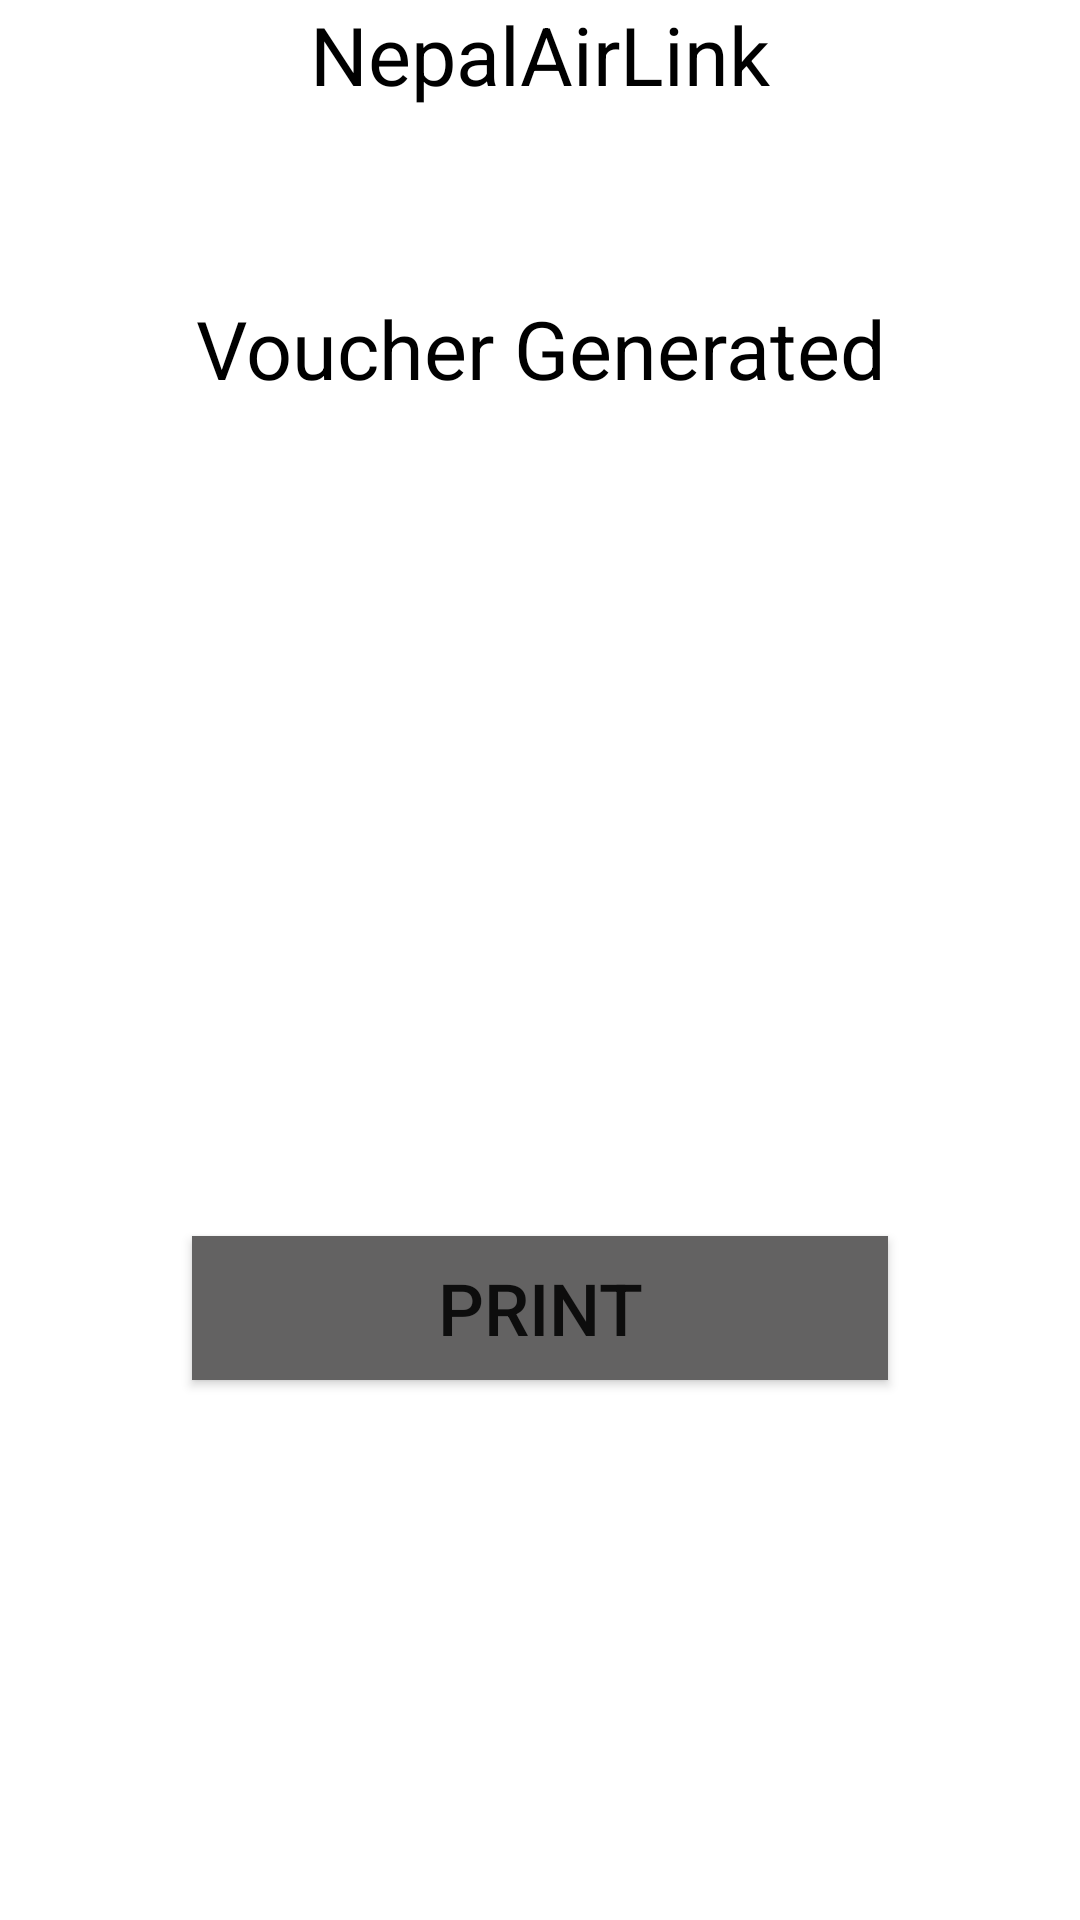

Produce the Android XML layout that renders to this screen, including the resource entries it uses.
<!-- AndroidManifest.xml: application theme Theme.NepalAirLink -->
<!-- res/layout/activity_print.xml -->
<?xml version="1.0" encoding="utf-8"?>

<androidx.constraintlayout.widget.ConstraintLayout xmlns:android="http://schemas.android.com/apk/res/android"
    xmlns:app="http://schemas.android.com/apk/res-auto"
    android:layout_width="match_parent"
    android:layout_height="match_parent"
    android:orientation="vertical">

    <TextView
        android:id="@+id/txtHeading"
        android:layout_width="match_parent"
        android:layout_height="wrap_content"
        android:text="NepalAirLink"
        android:textAlignment="center"
        android:textColor="@color/black"
        android:textSize="27dp"
        app:layout_constraintStart_toStartOf="parent"
        app:layout_constraintTop_toTopOf="parent" />

    <TextView
        android:id="@+id/txtMessage"
        android:layout_width="match_parent"
        android:layout_height="wrap_content"
        android:layout_marginTop="62dp"
        android:text="Voucher Generated"
        android:textAlignment="center"
        android:textColor="@color/black"
        android:textSize="27dp"
        app:layout_constraintStart_toStartOf="parent"
        app:layout_constraintTop_toBottomOf="@id/txtHeading" />

    <Button
        android:id="@+id/btnPrint"
        android:layout_width="match_parent"
        android:layout_height="wrap_content"
        android:layout_marginLeft="64dp"
        android:layout_marginTop="48dp"
        android:layout_marginRight="64dp"
        android:layout_marginBottom="180dp"
        android:background="@color/Grey"
        android:text="Print"
        android:textSize="24dp"
        app:layout_constraintBottom_toBottomOf="parent"
        app:layout_constraintStart_toStartOf="parent" />

</androidx.constraintlayout.widget.ConstraintLayout>
<!-- resources referenced by this layout -->
<resources>
  <color name="Grey">#636262</color>
  <color name="black">#FF000000</color>
  <style name="Theme.NepalAirLink" parent="Theme.MaterialComponents.DayNight.DarkActionBar">
          
          <item name="colorPrimary">@color/purple_500</item>
          <item name="colorPrimaryVariant">@color/purple_700</item>
          <item name="colorOnPrimary">@color/white</item>
          
          <item name="colorSecondary">@color/teal_200</item>
          <item name="colorSecondaryVariant">@color/teal_700</item>
          <item name="colorOnSecondary">@color/black</item>
          
          <item name="android:statusBarColor">?attr/colorPrimaryVariant</item>
          
          <item name="windowActionBar">false</item>
          <item name="windowNoTitle">true</item>
          <item name="windowActionBarOverlay">@null</item>
      </style>
  <color name="purple_500">#FF6200EE</color>
  <color name="purple_700">#FF3700B3</color>
  <color name="white">#FFFFFFFF</color>
  <color name="teal_200">#FF03DAC5</color>
  <color name="teal_700">#FF018786</color>
</resources>
